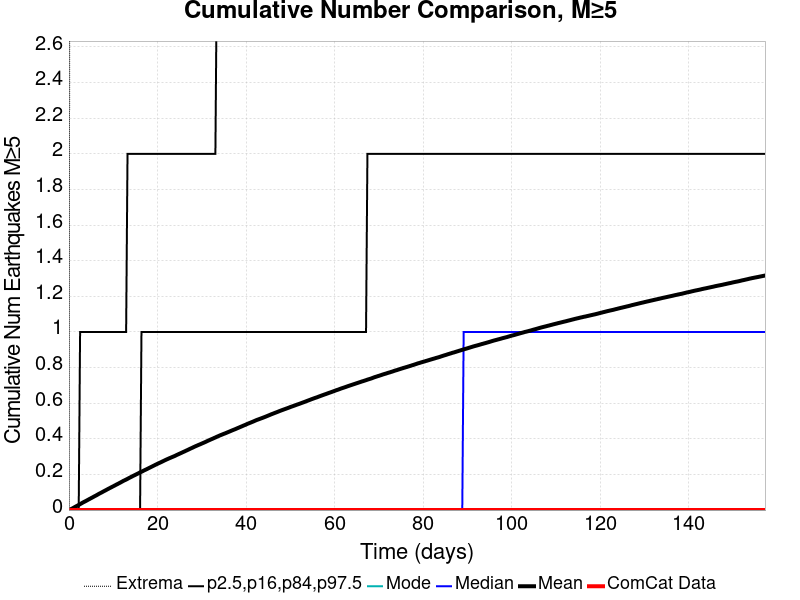

The table this chart was drawn from, first rows:
Time (days), ComCat Data, Simulation Mean, Simulation Median, Simulation Mode, Simulation Minimum, Simulation Maximum, 2.5 %-ile, 16 %-ile, 84 %-ile, 97.5 %-ile
0.0, 0.0, 0.0, 0.0, 0.0, 0.0, 0.0, 0.0, 0.0, 0.0, 0.0
0.3151, 0.0, 0.00367, 0.0, 0.0, 0.0, 5.0, 0.0, 0.0, 0.0, 0.0
0.6303, 0.0, 0.00745, 0.0, 0.0, 0.0, 10.0, 0.0, 0.0, 0.0, 0.0
0.9454, 0.0, 0.01147, 0.0, 0.0, 0.0, 10.0, 0.0, 0.0, 0.0, 0.0
1.261, 0.0, 0.01601, 0.0, 0.0, 0.0, 12.0, 0.0, 0.0, 0.0, 0.0
1.576, 0.0, 0.02034, 0.0, 0.0, 0.0, 13.0, 0.0, 0.0, 0.0, 0.0
1.891, 0.0, 0.02438, 0.0, 0.0, 0.0, 13.0, 0.0, 0.0, 0.0, 0.0
2.206, 0.0, 0.02875, 0.0, 0.0, 0.0, 15.0, 0.0, 0.0, 0.0, 0.0
2.521, 0.0, 0.03321, 0.0, 0.0, 0.0, 15.0, 0.0, 0.0, 0.0, 1.0
2.836, 0.0, 0.03771, 0.0, 0.0, 0.0, 15.0, 0.0, 0.0, 0.0, 1.0
3.151, 0.0, 0.0423, 0.0, 0.0, 0.0, 16.0, 0.0, 0.0, 0.0, 1.0
3.467, 0.0, 0.04645, 0.0, 0.0, 0.0, 16.0, 0.0, 0.0, 0.0, 1.0
3.782, 0.0, 0.05039, 0.0, 0.0, 0.0, 16.0, 0.0, 0.0, 0.0, 1.0
4.097, 0.0, 0.0546, 0.0, 0.0, 0.0, 17.0, 0.0, 0.0, 0.0, 1.0
4.412, 0.0, 0.05903, 0.0, 0.0, 0.0, 17.0, 0.0, 0.0, 0.0, 1.0
4.727, 0.0, 0.06318, 0.0, 0.0, 0.0, 19.0, 0.0, 0.0, 0.0, 1.0
5.042, 0.0, 0.06741, 0.0, 0.0, 0.0, 19.0, 0.0, 0.0, 0.0, 1.0
5.358, 0.0, 0.07148, 0.0, 0.0, 0.0, 19.0, 0.0, 0.0, 0.0, 1.0
5.673, 0.0, 0.07599, 0.0, 0.0, 0.0, 19.0, 0.0, 0.0, 0.0, 1.0
5.988, 0.0, 0.08001, 0.0, 0.0, 0.0, 19.0, 0.0, 0.0, 0.0, 1.0
6.303, 0.0, 0.08421, 0.0, 0.0, 0.0, 19.0, 0.0, 0.0, 0.0, 1.0
6.618, 0.0, 0.08885, 0.0, 0.0, 0.0, 19.0, 0.0, 0.0, 0.0, 1.0
6.933, 0.0, 0.09318, 0.0, 0.0, 0.0, 20.0, 0.0, 0.0, 0.0, 1.0
7.248, 0.0, 0.09702, 0.0, 0.0, 0.0, 20.0, 0.0, 0.0, 0.0, 1.0
7.564, 0.0, 0.1013, 0.0, 0.0, 0.0, 20.0, 0.0, 0.0, 0.0, 1.0
7.879, 0.0, 0.1057, 0.0, 0.0, 0.0, 20.0, 0.0, 0.0, 0.0, 1.0
8.194, 0.0, 0.1096, 0.0, 0.0, 0.0, 20.0, 0.0, 0.0, 0.0, 1.0
8.509, 0.0, 0.1139, 0.0, 0.0, 0.0, 20.0, 0.0, 0.0, 0.0, 1.0
8.824, 0.0, 0.1182, 0.0, 0.0, 0.0, 20.0, 0.0, 0.0, 0.0, 1.0
9.139, 0.0, 0.1223, 0.0, 0.0, 0.0, 20.0, 0.0, 0.0, 0.0, 1.0
9.454, 0.0, 0.1264, 0.0, 0.0, 0.0, 20.0, 0.0, 0.0, 0.0, 1.0
9.77, 0.0, 0.1304, 0.0, 0.0, 0.0, 20.0, 0.0, 0.0, 0.0, 1.0
10.08, 0.0, 0.1344, 0.0, 0.0, 0.0, 20.0, 0.0, 0.0, 0.0, 1.0
10.4, 0.0, 0.1385, 0.0, 0.0, 0.0, 20.0, 0.0, 0.0, 0.0, 1.0
10.72, 0.0, 0.1429, 0.0, 0.0, 0.0, 20.0, 0.0, 0.0, 0.0, 1.0
11.03, 0.0, 0.1467, 0.0, 0.0, 0.0, 20.0, 0.0, 0.0, 0.0, 1.0
11.35, 0.0, 0.1509, 0.0, 0.0, 0.0, 20.0, 0.0, 0.0, 0.0, 1.0
11.66, 0.0, 0.155, 0.0, 0.0, 0.0, 21.0, 0.0, 0.0, 0.0, 1.0
11.98, 0.0, 0.1593, 0.0, 0.0, 0.0, 21.0, 0.0, 0.0, 0.0, 1.0
12.29, 0.0, 0.1637, 0.0, 0.0, 0.0, 21.0, 0.0, 0.0, 0.0, 1.0
12.61, 0.0, 0.1675, 0.0, 0.0, 0.0, 21.0, 0.0, 0.0, 0.0, 1.0
12.92, 0.0, 0.1712, 0.0, 0.0, 0.0, 21.0, 0.0, 0.0, 0.0, 1.0
13.24, 0.0, 0.1753, 0.0, 0.0, 0.0, 22.0, 0.0, 0.0, 0.0, 2.0
13.55, 0.0, 0.1796, 0.0, 0.0, 0.0, 22.0, 0.0, 0.0, 0.0, 2.0
13.87, 0.0, 0.1835, 0.0, 0.0, 0.0, 22.0, 0.0, 0.0, 0.0, 2.0
14.18, 0.0, 0.1877, 0.0, 0.0, 0.0, 22.0, 0.0, 0.0, 0.0, 2.0
14.5, 0.0, 0.1917, 0.0, 0.0, 0.0, 22.0, 0.0, 0.0, 0.0, 2.0
14.81, 0.0, 0.1954, 0.0, 0.0, 0.0, 22.0, 0.0, 0.0, 0.0, 2.0
15.13, 0.0, 0.1993, 0.0, 0.0, 0.0, 22.0, 0.0, 0.0, 0.0, 2.0
15.44, 0.0, 0.2032, 0.0, 0.0, 0.0, 22.0, 0.0, 0.0, 0.0, 2.0
15.76, 0.0, 0.2073, 0.0, 0.0, 0.0, 22.0, 0.0, 0.0, 0.0, 2.0
16.07, 0.0, 0.2115, 0.0, 0.0, 0.0, 22.0, 0.0, 0.0, 0.0, 2.0
16.39, 0.0, 0.2151, 0.0, 0.0, 0.0, 22.0, 0.0, 0.0, 1.0, 2.0
16.7, 0.0, 0.219, 0.0, 0.0, 0.0, 22.0, 0.0, 0.0, 1.0, 2.0
17.02, 0.0, 0.2231, 0.0, 0.0, 0.0, 22.0, 0.0, 0.0, 1.0, 2.0
17.33, 0.0, 0.2267, 0.0, 0.0, 0.0, 22.0, 0.0, 0.0, 1.0, 2.0
17.65, 0.0, 0.2304, 0.0, 0.0, 0.0, 22.0, 0.0, 0.0, 1.0, 2.0
17.96, 0.0, 0.2344, 0.0, 0.0, 0.0, 22.0, 0.0, 0.0, 1.0, 2.0
18.28, 0.0, 0.2383, 0.0, 0.0, 0.0, 22.0, 0.0, 0.0, 1.0, 2.0
18.59, 0.0, 0.2423, 0.0, 0.0, 0.0, 22.0, 0.0, 0.0, 1.0, 2.0
... 440 more rows
